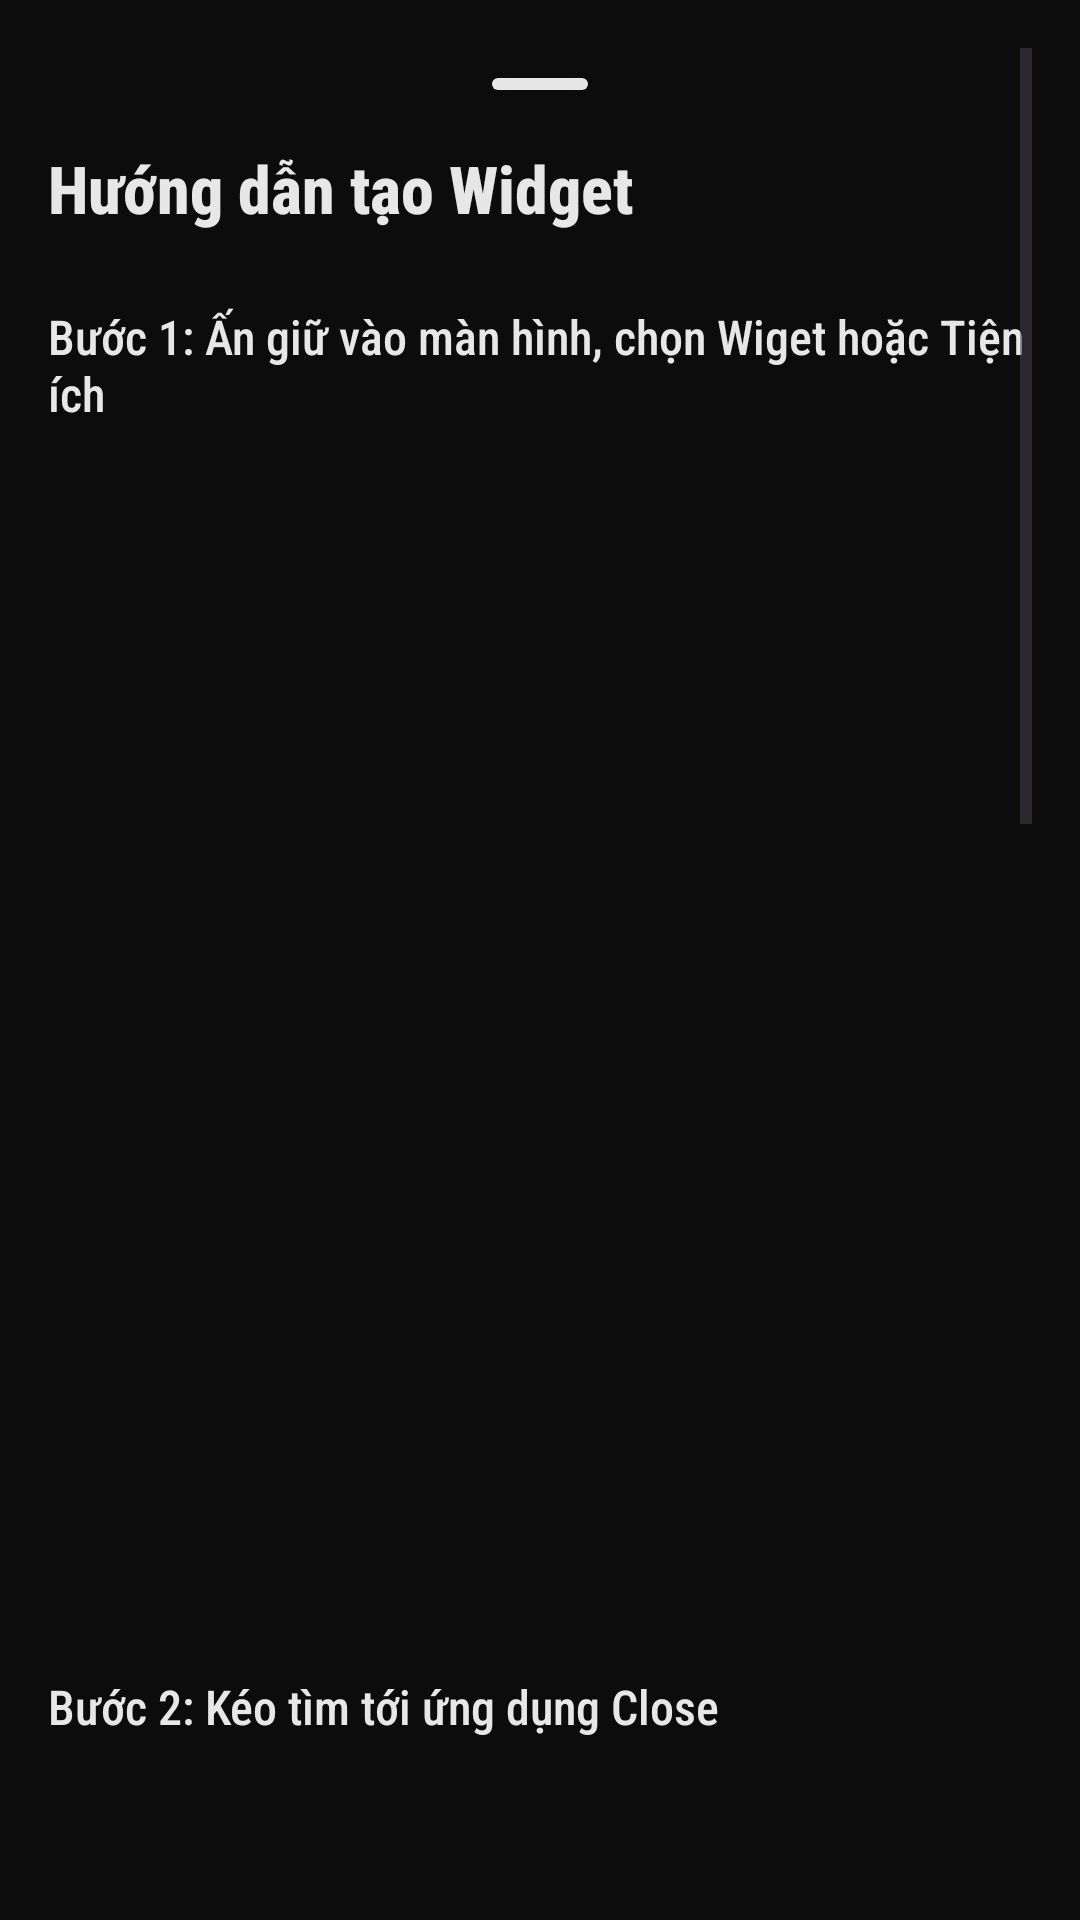

This screen was rendered from an Android layout file. Write that file and the resources it references.
<!-- AndroidManifest.xml: application theme Theme.CameraProvider -->
<!-- res/layout/botttom_dialog_hd_themwidget.xml -->
<?xml version="1.0" encoding="utf-8"?>
<layout>

    <LinearLayout xmlns:app="http://schemas.android.com/apk/res-auto"
        xmlns:android="http://schemas.android.com/apk/res/android"
        android:layout_width="match_parent"
        android:layout_height="wrap_content"
        android:background="#0C0C0C"
        android:orientation="vertical"
        android:padding="16dp">
        <ScrollView
            android:layout_width="match_parent"
            android:layout_height="match_parent">
            <LinearLayout
                android:layout_width="match_parent"
                android:layout_height="match_parent"
                android:orientation="vertical">
        <Button
            android:layout_width="40dp"
            android:layout_height="16dp"
            android:layout_gravity="center_horizontal"
            app:backgroundTint="@color/white"
            android:layout_marginTop="4dp"
            android:layout_marginBottom="12dp"
       />
        <TextView
            android:layout_width="wrap_content"
            android:layout_height="wrap_content"
            android:layout_marginBottom="24dp"
            android:text="Hướng dẫn tạo Widget"
            android:textColor="@color/white"
            android:textSize="22sp"
            android:textStyle="bold" />

        <LinearLayout
            android:layout_width="match_parent"
            android:layout_height="wrap_content"
            android:layout_marginBottom="8dp"
            android:orientation="vertical">

            <TextView
                android:layout_width="wrap_content"
                android:layout_height="wrap_content"
                android:text="Bước 1: Ấn giữ vào màn hình, chọn Wiget hoặc Tiện ích"
                android:textColor="@color/white"
                android:textSize="16sp" />

            <LinearLayout
                android:layout_width="match_parent"
                android:layout_height="wrap_content"
                android:orientation="horizontal">

                <ImageView
                    android:id="@+id/image1"
                    android:layout_width="0dp"
                    android:layout_height="400dp"
                    android:layout_marginTop="8dp"
                    android:layout_marginEnd="12dp"
                    android:layout_weight="1" />

                <ImageView
                    android:id="@+id/image11"
                    android:layout_width="0dp"
                    android:layout_height="400dp"
                    android:layout_marginTop="8dp"
                    android:layout_weight="1" />
            </LinearLayout>


        </LinearLayout>

        <LinearLayout
            android:layout_width="match_parent"
            android:layout_height="wrap_content"
            android:layout_marginBottom="8dp"
            android:orientation="vertical">

            <TextView
                android:layout_width="wrap_content"
                android:layout_height="wrap_content"
                android:text="Bước 2: Kéo tìm tới ứng dụng Close"
                android:textColor="@color/white"
                android:textSize="16sp" />

            <LinearLayout
                android:layout_width="match_parent"
                android:layout_height="wrap_content"
                android:orientation="horizontal">


                <ImageView
                    android:id="@+id/image2"
                    android:layout_width="0dp"
                    android:layout_height="400dp"
                    android:layout_marginTop="8dp"
                    android:layout_marginEnd="12dp"
                    android:layout_weight="1" />

                <ImageView
                    android:id="@+id/image21"
                    android:layout_width="0dp"
                    android:layout_height="400dp"
                    android:layout_marginTop="8dp"
                    android:layout_weight="1" />
            </LinearLayout>


        </LinearLayout>

        <LinearLayout
            android:layout_width="match_parent"
            android:layout_height="wrap_content"
            android:orientation="vertical">

            <TextView
                android:layout_width="wrap_content"
                android:layout_height="wrap_content"
                android:text="Bước 3: kéo và thả Wiget ra màn hình có đủ chỗ trống"
                android:textColor="@color/white"
                android:textSize="16sp" />

            <LinearLayout
                android:layout_width="match_parent"
                android:layout_height="wrap_content"
                android:orientation="horizontal">


                <ImageView
                    android:id="@+id/image3"
                    android:layout_width="0dp"
                    android:layout_height="400dp"
                    android:layout_marginTop="8dp"
                    android:layout_marginEnd="12dp"
                    android:layout_weight="1" />

                <ImageView
                    android:id="@+id/image31"
                    android:layout_width="0dp"
                    android:layout_height="400dp"
                    android:layout_marginTop="8dp"
                    android:layout_weight="1" />
            </LinearLayout>


        </LinearLayout>
            </LinearLayout>
        </ScrollView>
    </LinearLayout>
</layout>
<!-- resources referenced by this layout -->
<resources>
  <color name="white">#E6FFFFFF</color>
  <style name="Theme.CameraProvider" parent="Base.Theme.CameraProvider" />
  <style name="Base.Theme.CameraProvider" parent="Theme.Material3.Light.NoActionBar">
          
          <item name="android:statusBarColor">@color/dark</item>
          <item name="colorPrimary">@color/white</item>
          <item name="colorOutline">@color/white</item>
          <item name="iconTint">@color/white</item>
          <item name="android:windowBackground">@color/dark</item>
          <item name="android:fontFamily">sans-serif-condensed-medium</item>
      </style>
  <color name="dark">#101010</color>
</resources>
